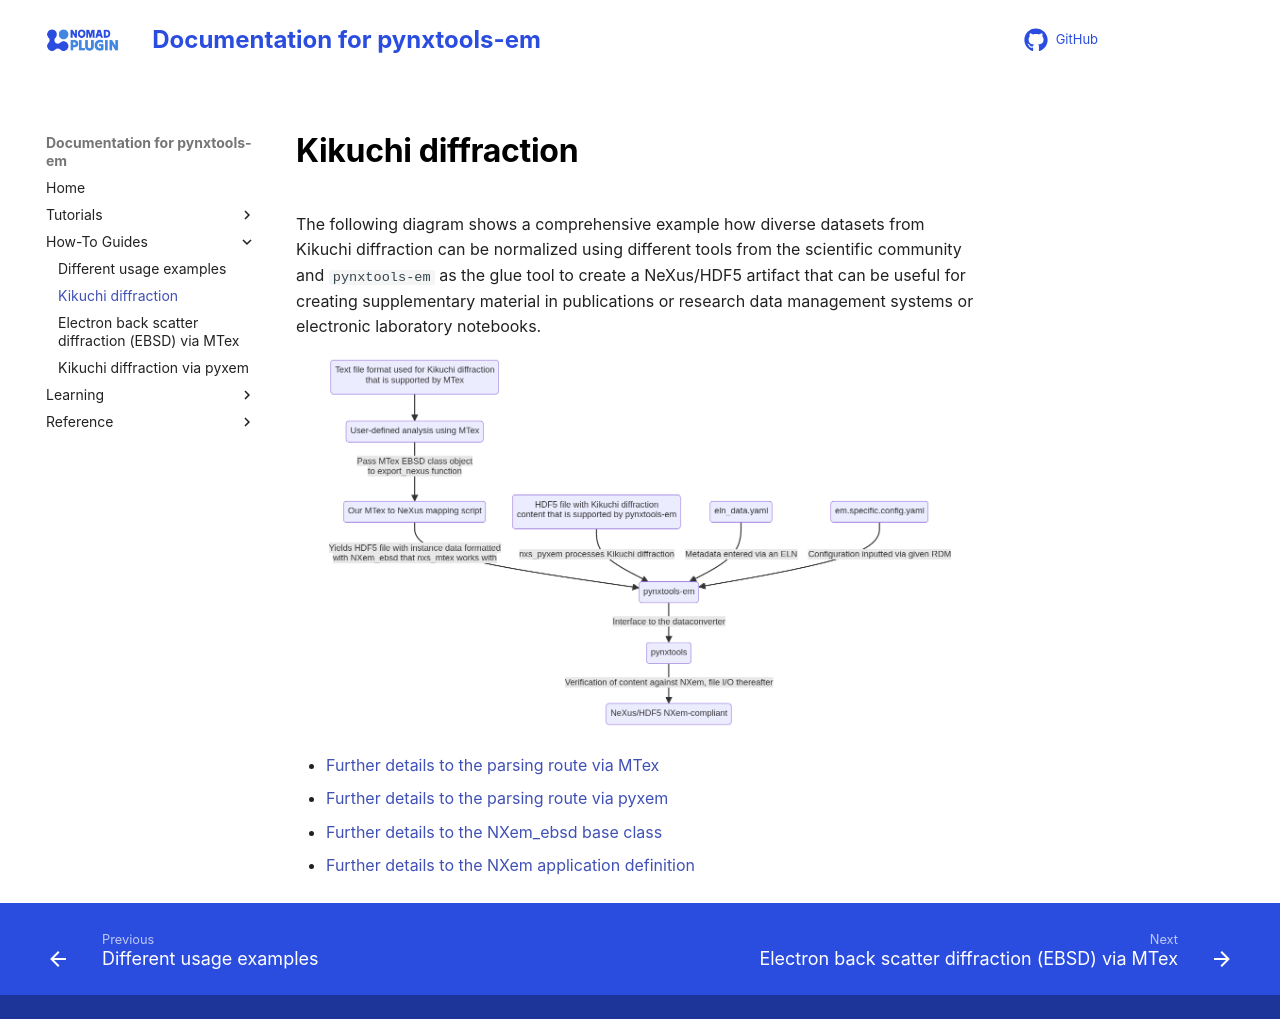

repository: FAIRmat-NFDI/pynxtools-em · page: how-tos/kikuchi.html · generator: mkdocs

# Kikuchi diffraction

The following diagram shows a comprehensive example how diverse datasets from Kikuchi diffraction can be normalized using different tools from the scientific community and `pynxtools-em` as the glue tool to create a NeXus/HDF5 artifact that can be useful for creating supplementary material in publications or research data management systems or electronic laboratory notebooks.

<img src="media/kikuchi.png" />

- [Further details to the parsing route via MTex](mtex.md)
- [Further details to the parsing route via pyxem](pyxem.md)
- [Further details to the NXem_ebsd base class](https://fairmat-nfdi.github.io/nexus_definitions/classes/base_classes/NXem_ebsd.html#nxem-ebsd)
- [Further details to  the NXem application definition](https://fairmat-nfdi.github.io/nexus_definitions/classes/applications/NXem.html#nxem)
